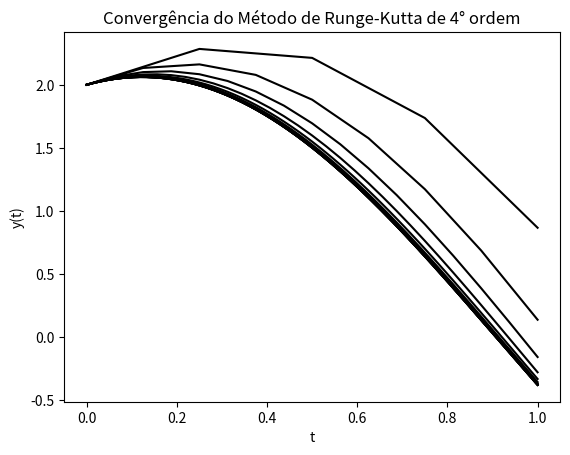

Python code for this plot: (Note: this script raises an exception after producing the figure.)
import matplotlib.pyplot as plt
import numpy as np
import sys

def phi(t,y,dt,f):

    k1 = f(t, y)
    k2 = f(t+dt/2, y + dt/2*k1)
    k3 = f(t+dt/2, y + dt/2*k2)
    k4 = f(t+dt, y + dt*k3)
    
    return (1/6)*(k1 + 2*k2 + 2*k3 + k4)   

def f1(t, y):
    f1 =  y
    return (f1)


def f2(t, y):
    f2 =  -4*y
    return (f2)


def solucao(t):
    s = 2*np.cos(2*t) + 1/2*np.sin(2*t)
    return (s)


def rungeKutta(t, tf, n):
    t_n = [(t)]
    T = (tf)        # time interval: t in [t0,T]
    y1 = [(2)]  # initial condition
    y2 = [(1)]
    
    dt = ((T-t_n[-1])/n)
    while t_n[-1] < T:
        y1Temp = y1[-1] + dt*phi(t_n[-1], y2[-1], dt, f1)
        y2Temp = y2[-1] + dt*phi(t_n[-1], y1[-1], dt, f2)
        
        y1.append(y1Temp)
        y2.append(y2Temp)
        t_n.append(t_n[-1] + dt)
    
    y = np.array(y1)
    erro = abs(solucao(tf) - y[-1])
    print(solucao(tf), y[-1])

    return (T-t)/n, erro, t_n, y
    
    
def main():
    k = 16 #Quantidade de iteracoes
    deltas = [0]*(k-2)
    erros = [0]*(k-2)
    nArr = [0]*(k-2)
    tempoFinal = 1
    
    for i in range(2,k):
         n = 2**i
         nArr[i-2] = n
         metodo = rungeKutta(0, tempoFinal, n)
         deltas[i-2], erros[i-2] = metodo[0:2]
         plt.plot(metodo[2], metodo[3], color='black')
         plt.xlabel('t')
         plt.ylabel('y(t)')
         plt.title('Convergência do Método de Runge-Kutta de 4° ordem')
         
    with open('inputs-outputs/table.txt', 'w') as file:
        # Redirect the standard output to the file
        sys.stdout = file
        
        print(r"\hline\hline\ \\")
        print(r" n & Passo(Delta t) & $|e(t,h)|$ & $q=\frac{|e(t,2h)|}{|e(t,h)|}$ \\\\")
        print(r"\hline\hline \\")
        
        for i in range(len(deltas)):    
            if i >= 1:
                print(fr"{nArr[i]} & {deltas[i]:.6f} & {erros[i]:.6f} & {(erros[i-1]/erros[i]):.6f} \\")
            else:
                print(fr"{nArr[i]} & {deltas[i]:.6f} & {erros[i]:.6f} \\")
        print(r"\hline\hline")
        
        # Reset the standard output to the console
        sys.stdout = sys.__stdout__
    
    plt.savefig('imagens/convergencia.png')
    # plt.show()
    
    X = np.linspace(0, tempoFinal, 1024)
    Y = np.linspace(0, tempoFinal, 1024)
    for i in range(len(X)):
        Y[i] = solucao(X[i])
    aprox = rungeKutta(0, tempoFinal, n)
    
    plt.plot(aprox[2],aprox[3], color='black', linestyle=(0,(1,1,3,1)),
             label = f'Aproximação numérica com n = {n}')
    plt.plot(X, Y, c = 'k', label = "Função verdadeira conhecida")
    plt.xlabel('t')
    plt.ylabel('y(t)')
    plt.title('Comparação entre o Método Numérico e a Solução Exata')
    plt.legend()
    plt.savefig('imagens/comparacao.png')
    # plt.show()

main()
    
